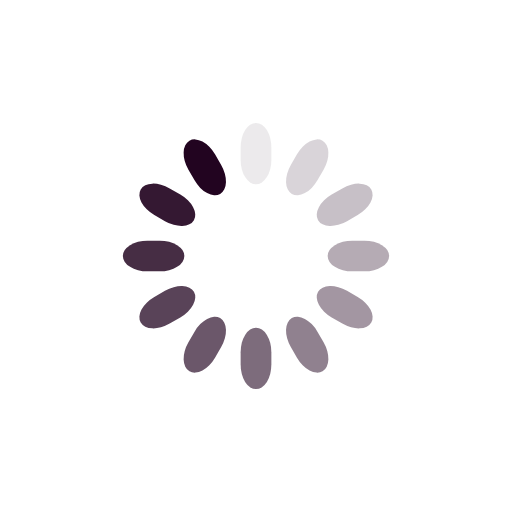
t = 0.00 s
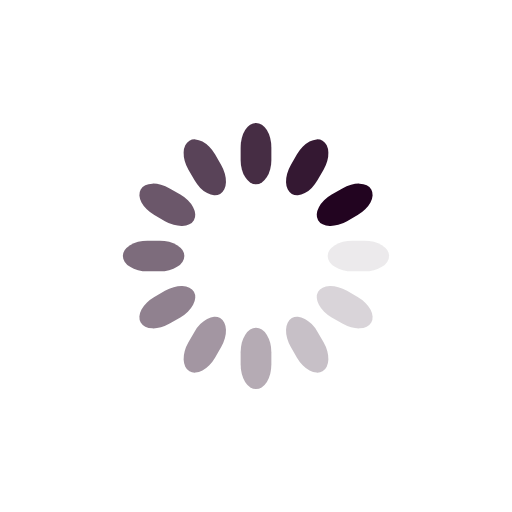
t = 0.25 s
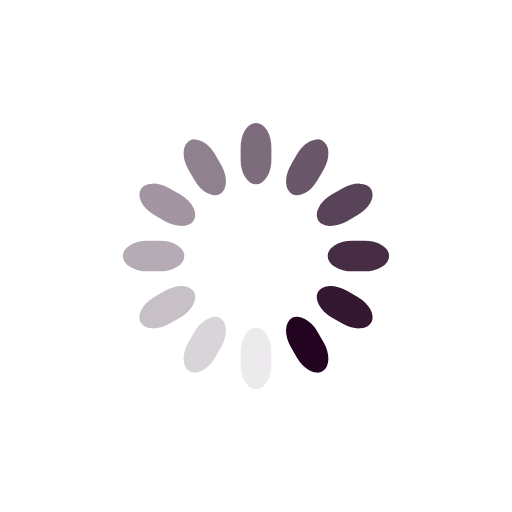
t = 0.50 s
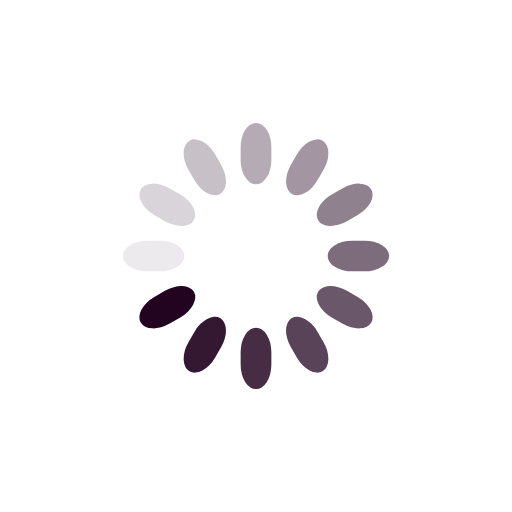
t = 0.75 s

The animated SVG that drew these frames (rendered in a browser with its animation timeline set to each time). Animation: 12 SMIL elements (animate=12); one cycle of 1.00 s, repeats indefinitely.

<svg class="lds-spinner" width="200" height="200" xmlns="http://www.w3.org/2000/svg" viewBox="0 0 100 100" preserveAspectRatio="xMidYMid" style="background:0 0"><rect x="47" y="24" rx="9.4" ry="4.8" width="6" height="12" fill="#220420"><animate attributeName="opacity" values="1;0" keyTimes="0;1" dur="1s" begin="-0.9166666666666666s" repeatCount="indefinite"/></rect><rect x="47" y="24" rx="9.4" ry="4.8" width="6" height="12" fill="#220420" transform="rotate(30 50 50)"><animate attributeName="opacity" values="1;0" keyTimes="0;1" dur="1s" begin="-0.8333333333333334s" repeatCount="indefinite"/></rect><rect x="47" y="24" rx="9.4" ry="4.8" width="6" height="12" fill="#220420" transform="rotate(60 50 50)"><animate attributeName="opacity" values="1;0" keyTimes="0;1" dur="1s" begin="-0.75s" repeatCount="indefinite"/></rect><rect x="47" y="24" rx="9.4" ry="4.8" width="6" height="12" fill="#220420" transform="rotate(90 50 50)"><animate attributeName="opacity" values="1;0" keyTimes="0;1" dur="1s" begin="-0.6666666666666666s" repeatCount="indefinite"/></rect><rect x="47" y="24" rx="9.4" ry="4.8" width="6" height="12" fill="#220420" transform="rotate(120 50 50)"><animate attributeName="opacity" values="1;0" keyTimes="0;1" dur="1s" begin="-0.5833333333333334s" repeatCount="indefinite"/></rect><rect x="47" y="24" rx="9.4" ry="4.8" width="6" height="12" fill="#220420" transform="rotate(150 50 50)"><animate attributeName="opacity" values="1;0" keyTimes="0;1" dur="1s" begin="-0.5s" repeatCount="indefinite"/></rect><rect x="47" y="24" rx="9.4" ry="4.8" width="6" height="12" fill="#220420" transform="rotate(180 50 50)"><animate attributeName="opacity" values="1;0" keyTimes="0;1" dur="1s" begin="-0.4166666666666667s" repeatCount="indefinite"/></rect><rect x="47" y="24" rx="9.4" ry="4.8" width="6" height="12" fill="#220420" transform="rotate(210 50 50)"><animate attributeName="opacity" values="1;0" keyTimes="0;1" dur="1s" begin="-0.3333333333333333s" repeatCount="indefinite"/></rect><rect x="47" y="24" rx="9.4" ry="4.8" width="6" height="12" fill="#220420" transform="rotate(240 50 50)"><animate attributeName="opacity" values="1;0" keyTimes="0;1" dur="1s" begin="-0.25s" repeatCount="indefinite"/></rect><rect x="47" y="24" rx="9.4" ry="4.8" width="6" height="12" fill="#220420" transform="rotate(270 50 50)"><animate attributeName="opacity" values="1;0" keyTimes="0;1" dur="1s" begin="-0.16666666666666666s" repeatCount="indefinite"/></rect><rect x="47" y="24" rx="9.4" ry="4.8" width="6" height="12" fill="#220420" transform="rotate(300 50 50)"><animate attributeName="opacity" values="1;0" keyTimes="0;1" dur="1s" begin="-0.08333333333333333s" repeatCount="indefinite"/></rect><rect x="47" y="24" rx="9.4" ry="4.8" width="6" height="12" fill="#220420" transform="rotate(330 50 50)"><animate attributeName="opacity" values="1;0" keyTimes="0;1" dur="1s" begin="0s" repeatCount="indefinite"/></rect></svg>
